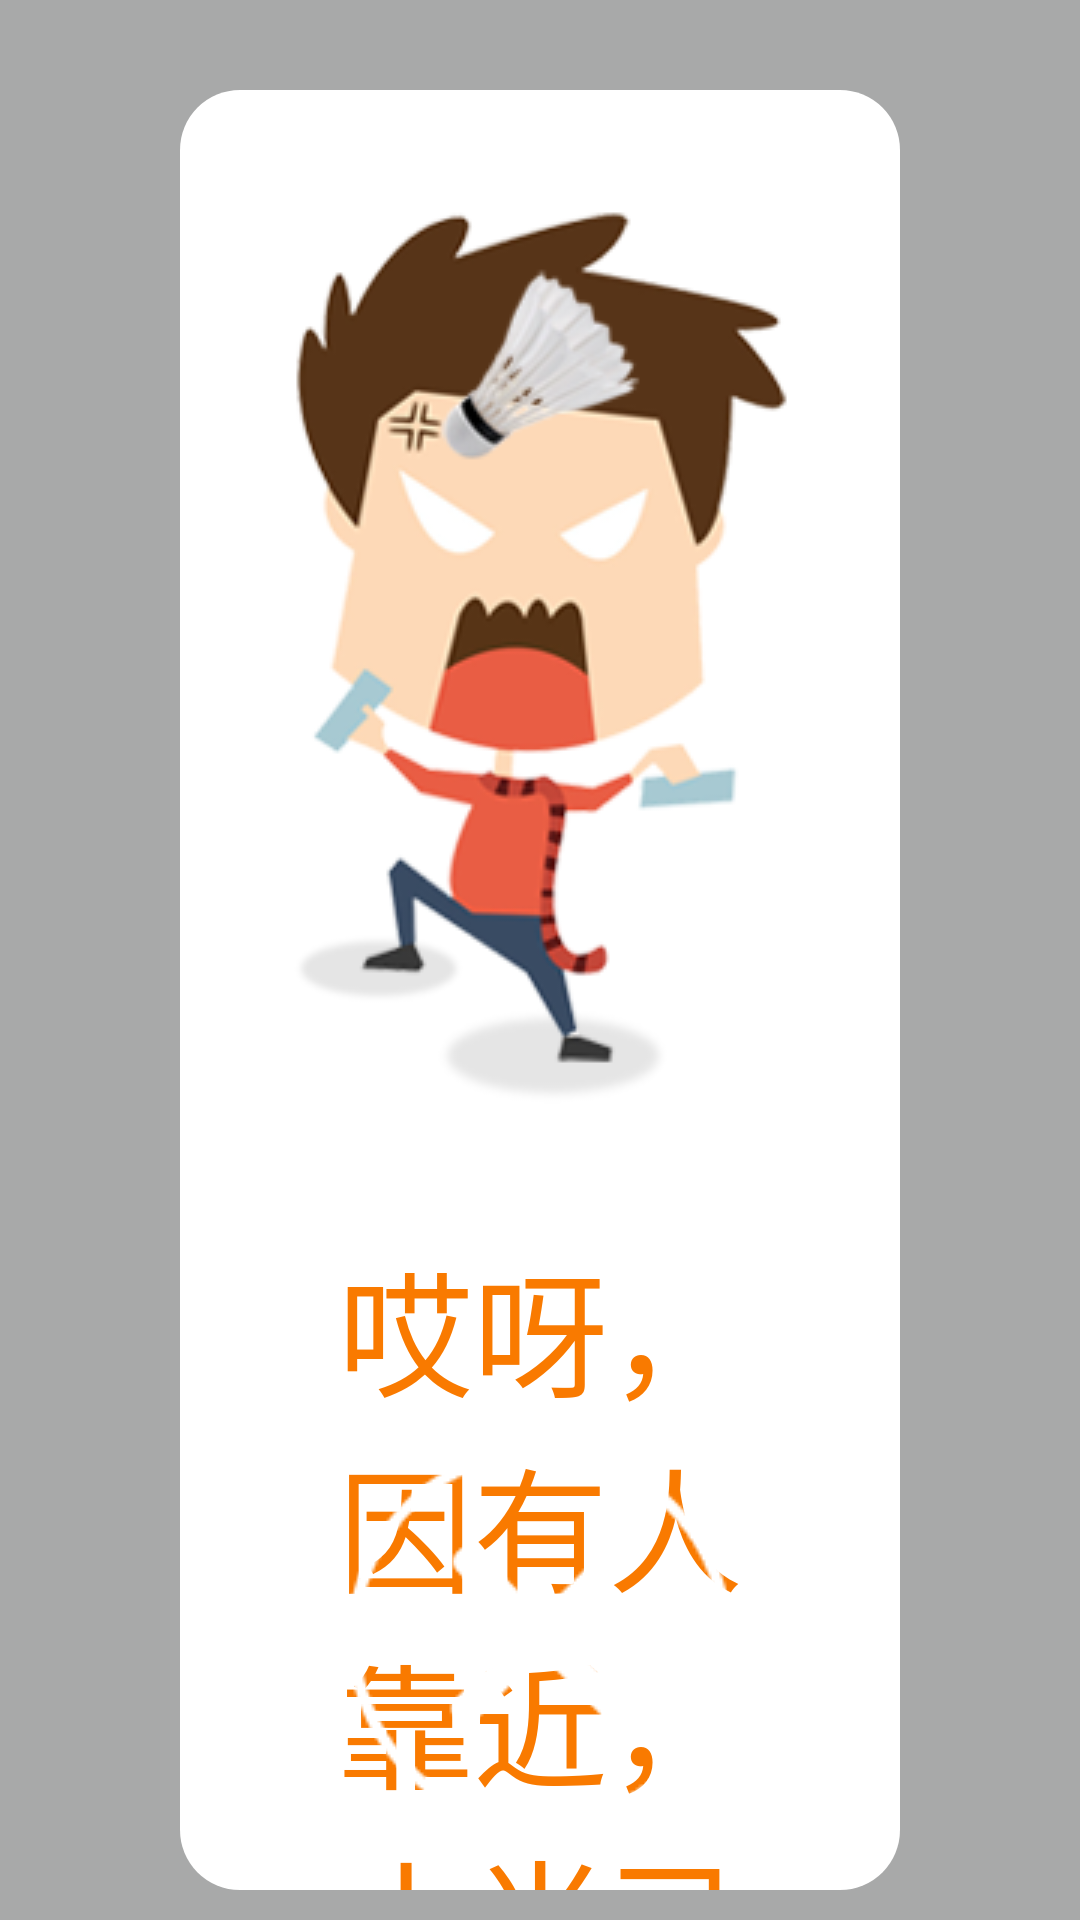

Here is an Android app screen rendered from its layout file. Give the layout XML and the strings, colors and styles it references.
<!-- AndroidManifest.xml: activity theme Transparent -->
<!-- res/layout/activity_people_alert.xml -->
<?xml version="1.0" encoding="utf-8"?>
<RelativeLayout xmlns:android="http://schemas.android.com/apk/res/android"
    xmlns:tools="http://schemas.android.com/tools"
    android:id="@+id/push_categary_layout"
    android:layout_width="match_parent"
    android:layout_height="match_parent"
    android:gravity="center_horizontal"
    android:background="#aa7d7e7e"
    tools:context=".PeopleAlertActivity">

    <LinearLayout
        android:layout_width="1000dp"
        android:layout_height="600dp"
        android:layout_marginLeft="60dp"
        android:layout_marginRight="60dp"
        android:layout_marginTop="30dp"
        android:layout_centerHorizontal="true"
        android:background="@drawable/corner_white_default"
        android:gravity="center_horizontal"
        android:orientation="vertical">
        <ImageView
            android:layout_width="500dp"
            android:layout_height="360dp"
            android:layout_marginTop="10dp"

            android:scaleType="centerInside"
            android:src="@drawable/crack"/>

        <TextView
            android:layout_width="match_parent"
            android:layout_height="wrap_content"
            android:layout_marginLeft="50dp"
            android:layout_marginRight="50dp"
            android:layout_marginTop="10dp"
            android:textSize="45sp"
            android:textColor="#f97a00"
            android:gravity="center_horizontal"
            android:text="哎呀，因有人靠近，小尚已停止！"/>

        <TextView
            android:layout_width="match_parent"
            android:layout_height="wrap_content"
            android:layout_marginLeft="50dp"
            android:layout_marginRight="50dp"
            android:layout_marginTop="10dp"
            android:textSize="45sp"
            android:textColor="@color/black"
            android:gravity="center_horizontal"
            android:text="请点击关闭按钮后重新开始！"/>

    </LinearLayout>

    <ImageView
        android:id="@+id/close"
        android:layout_width="match_parent"
        android:layout_height="wrap_content"
        android:layout_alignParentBottom="true"
        android:layout_marginBottom="30dp"
        android:scaleType="center"
        android:src="@drawable/close_dia"/>

</RelativeLayout>
<!-- resources referenced by this layout -->
<resources>
  <!-- drawable close_dia: png bitmap (drawable, 4457 bytes) -->
  <!-- drawable corner_white_default (drawable) -->
  <?xml version="1.0" encoding="utf-8"?>
  <shape  android:shape="rectangle"
      xmlns:android="http://schemas.android.com/apk/res/android">
          <corners android:radius="20dp"/>
          <solid android:color="@color/white" />
   </shape>
  <!-- drawable crack: png bitmap (drawable, 41545 bytes) -->
  <style name="Transparent">  
                 <item name="android:windowBackground">@android:color/transparent</item>  
                 
          <item name="android:windowIsTranslucent">true</item>
          <item name="android:windowNoTitle">true</item>
          <item name="android:windowContentOverlay">@null</item>
      </style>
  <!-- not gathered from this repository: default colours our renderer supplied (Android Studio template values) -->
  <color name="black">#FF000000</color>
  <color name="white">#FFFFFFFF</color>
</resources>
